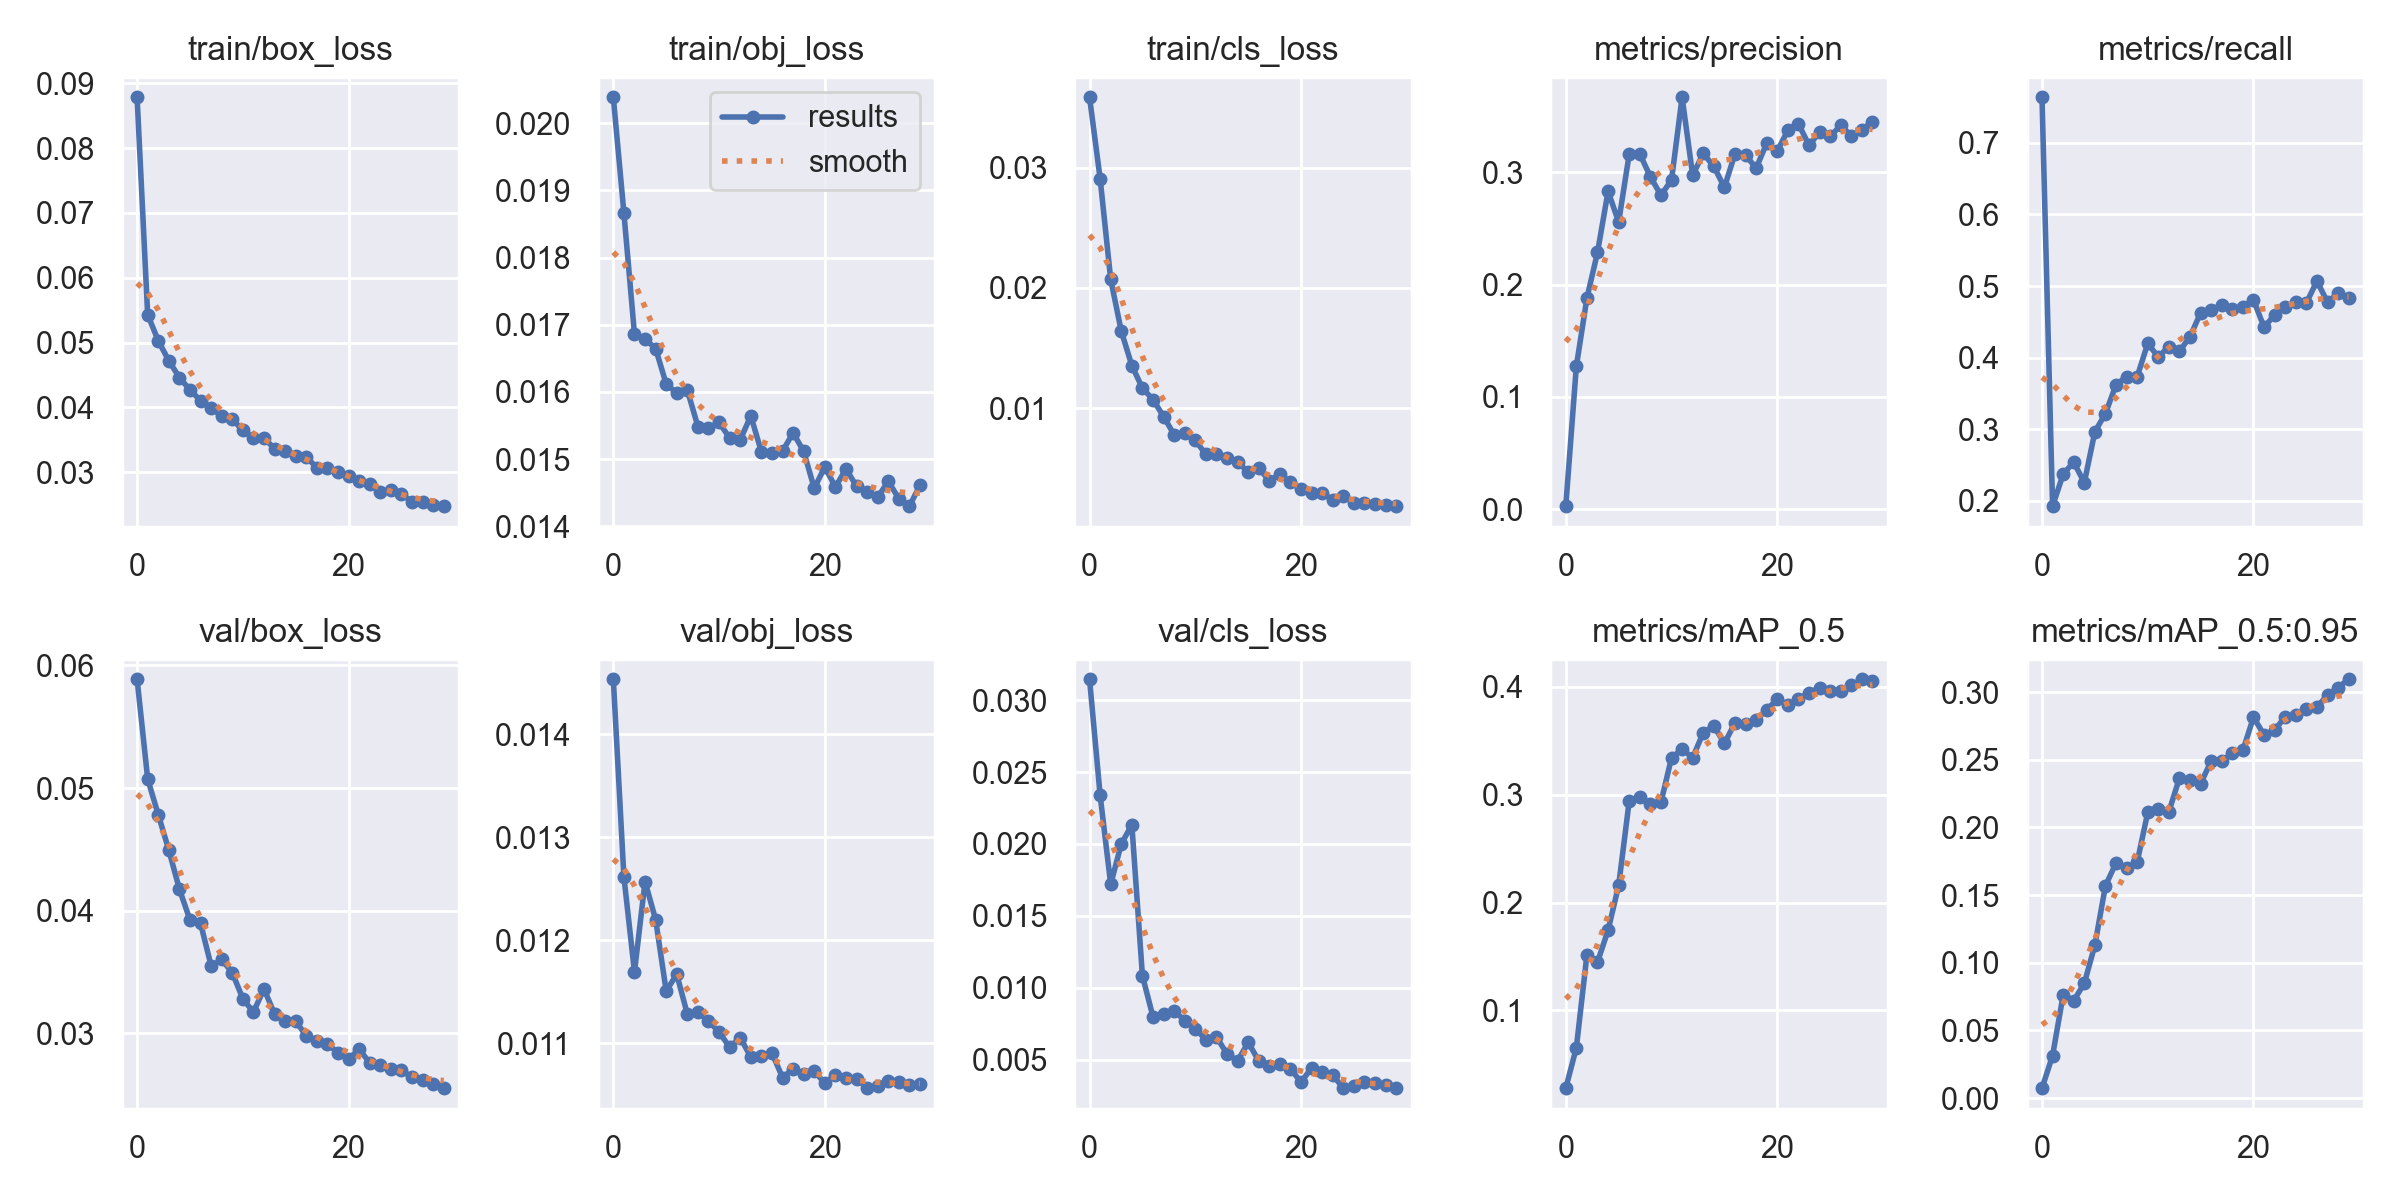

The file beside this chart, header and first rows:
epoch, train/box_loss, train/obj_loss, train/cls_loss, metrics/precision, metrics/recall, metrics/mAP_0.5, metrics/mAP_0.5:0.95, val/box_loss, val/obj_loss, val/cls_loss, x/lr0, x/lr1, x/lr2
0, 0.08783, 0.02039, 0.03584, 0.00277, 0.7636, 0.02791, 0.007354, 0.05888, 0.01453, 0.03145, 0.07017, 0.003314, 0.003314
1, 0.05432, 0.01866, 0.02908, 0.1273, 0.1928, 0.06545, 0.03135, 0.05075, 0.01262, 0.02339, 0.03995, 0.006428, 0.006428
2, 0.05028, 0.01686, 0.02071, 0.1881, 0.2374, 0.1515, 0.07616, 0.04783, 0.01169, 0.0172, 0.009513, 0.009322, 0.009322
3, 0.0472, 0.01679, 0.0164, 0.2287, 0.2543, 0.1447, 0.072, 0.04494, 0.01257, 0.02, 0.00901, 0.00901, 0.00901
4, 0.0446, 0.01665, 0.01354, 0.2831, 0.2256, 0.1743, 0.08478, 0.04175, 0.0122, 0.02133, 0.00901, 0.00901, 0.00901
5, 0.0427, 0.01612, 0.01166, 0.2558, 0.2966, 0.2158, 0.113, 0.03924, 0.01151, 0.01085, 0.00868, 0.00868, 0.00868
6, 0.04104, 0.01598, 0.01072, 0.3162, 0.322, 0.2941, 0.1568, 0.03896, 0.01167, 0.007985, 0.00835, 0.00835, 0.00835
7, 0.03991, 0.01603, 0.009302, 0.3164, 0.3624, 0.2979, 0.1737, 0.0355, 0.01128, 0.008194, 0.00802, 0.00802, 0.00802
8, 0.03863, 0.01549, 0.007795, 0.2961, 0.3735, 0.2917, 0.1702, 0.03602, 0.0113, 0.008417, 0.00769, 0.00769, 0.00769
9, 0.03816, 0.01546, 0.007905, 0.2795, 0.3734, 0.2929, 0.1744, 0.03494, 0.01122, 0.007724, 0.00736, 0.00736, 0.00736
10, 0.03646, 0.01555, 0.007319, 0.2932, 0.4199, 0.3342, 0.2111, 0.03281, 0.01111, 0.007161, 0.00703, 0.00703, 0.00703
11, 0.03524, 0.01531, 0.006164, 0.3668, 0.4009, 0.3421, 0.2137, 0.03172, 0.01096, 0.006397, 0.0067, 0.0067, 0.0067
12, 0.03528, 0.01529, 0.006206, 0.2975, 0.4156, 0.3344, 0.2116, 0.03362, 0.01106, 0.006594, 0.00637, 0.00637, 0.00637
13, 0.03361, 0.01564, 0.005854, 0.3168, 0.4091, 0.3575, 0.2365, 0.03156, 0.01087, 0.005413, 0.00604, 0.00604, 0.00604
14, 0.03321, 0.01511, 0.005532, 0.3053, 0.4294, 0.3639, 0.2354, 0.03096, 0.01088, 0.004917, 0.00571, 0.00571, 0.00571
15, 0.03245, 0.01508, 0.004681, 0.2866, 0.4627, 0.3475, 0.2324, 0.03101, 0.01091, 0.006215, 0.00538, 0.00538, 0.00538
16, 0.03231, 0.01512, 0.004995, 0.3166, 0.4672, 0.3666, 0.2491, 0.02977, 0.01067, 0.004927, 0.00505, 0.00505, 0.00505
17, 0.03071, 0.01539, 0.003982, 0.3154, 0.4732, 0.3657, 0.249, 0.02936, 0.01075, 0.004576, 0.00472, 0.00472, 0.00472
18, 0.03071, 0.01512, 0.004514, 0.3037, 0.4679, 0.3693, 0.2549, 0.02912, 0.0107, 0.004694, 0.00439, 0.00439, 0.00439
19, 0.03005, 0.01457, 0.003844, 0.3259, 0.4715, 0.3785, 0.2569, 0.02841, 0.01073, 0.004366, 0.00406, 0.00406, 0.00406
20, 0.02945, 0.01488, 0.003262, 0.319, 0.4807, 0.3887, 0.2814, 0.02792, 0.01061, 0.003454, 0.00373, 0.00373, 0.00373
21, 0.02871, 0.01459, 0.002944, 0.3374, 0.4426, 0.3828, 0.2683, 0.02868, 0.0107, 0.00444, 0.0034, 0.0034, 0.0034
22, 0.02822, 0.01485, 0.002947, 0.3432, 0.4597, 0.3888, 0.2717, 0.02759, 0.01066, 0.004126, 0.00307, 0.00307, 0.00307
23, 0.02691, 0.0146, 0.002369, 0.3241, 0.4711, 0.3946, 0.2819, 0.02745, 0.01066, 0.003934, 0.00274, 0.00274, 0.00274
24, 0.02718, 0.01452, 0.002687, 0.3356, 0.4777, 0.399, 0.2833, 0.02708, 0.01056, 0.003036, 0.00241, 0.00241, 0.00241
25, 0.02657, 0.01443, 0.002128, 0.3321, 0.4764, 0.3957, 0.2874, 0.02696, 0.01058, 0.00321, 0.00208, 0.00208, 0.00208
26, 0.02548, 0.01467, 0.002126, 0.3417, 0.5071, 0.396, 0.289, 0.02643, 0.01063, 0.003453, 0.00175, 0.00175, 0.00175
27, 0.02546, 0.01441, 0.00204, 0.3327, 0.4774, 0.4014, 0.2978, 0.02615, 0.01062, 0.003421, 0.00142, 0.00142, 0.00142
28, 0.02491, 0.0143, 0.001978, 0.3381, 0.4902, 0.407, 0.3033, 0.02584, 0.0106, 0.003251, 0.00109, 0.00109, 0.00109
29, 0.02476, 0.01461, 0.001854, 0.3449, 0.4829, 0.4054, 0.3094, 0.02552, 0.01061, 0.003032, 0.00076, 0.00076, 0.00076
